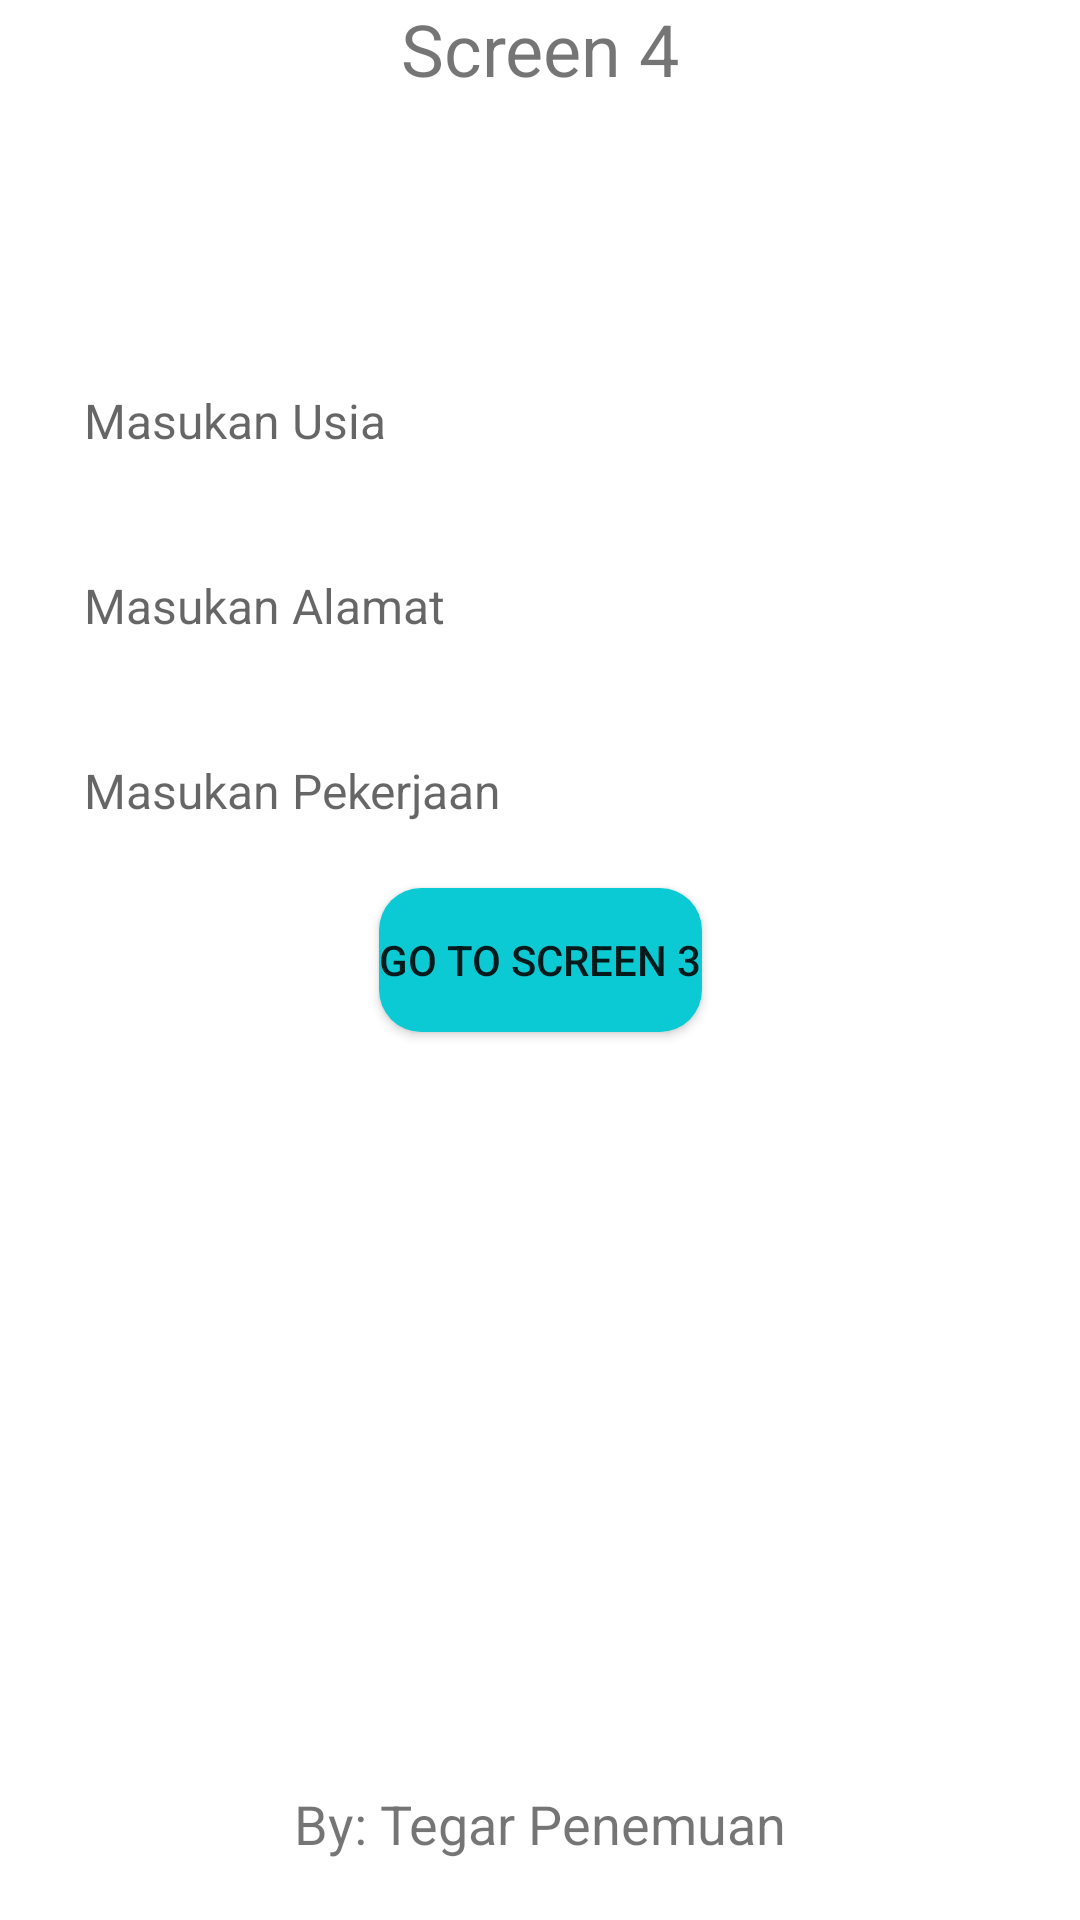

Write the Android layout XML for this screen, with the resource values it uses.
<!-- AndroidManifest.xml: application theme Theme.ChallengeChapter3 -->
<!-- res/layout/fragment_screen_empat.xml -->
<?xml version="1.0" encoding="utf-8"?>
<androidx.constraintlayout.widget.ConstraintLayout xmlns:android="http://schemas.android.com/apk/res/android"
    xmlns:app="http://schemas.android.com/apk/res-auto"
    xmlns:tools="http://schemas.android.com/tools"
    android:layout_width="match_parent"
    android:layout_height="match_parent"
    tools:context=".fragment.ScreenEmpatFragment">

    <TextView
        android:id="@+id/titleScreen4"
        android:layout_width="wrap_content"
        android:layout_height="wrap_content"
        android:text="Screen 4"
        android:textAllCaps="false"
        android:textSize="24sp"
        app:layout_constraintEnd_toEndOf="parent"
        app:layout_constraintHorizontal_bias="0.5"
        app:layout_constraintStart_toStartOf="parent"
        app:layout_constraintTop_toTopOf="parent" />

    <EditText
        android:id="@+id/etUsia"
        android:layout_width="match_parent"
        android:layout_height="wrap_content"
        android:layout_marginHorizontal="16dp"
        android:layout_marginTop="85dp"
        android:hint="Masukan Usia"
        android:padding="12sp"
        android:textSize="16sp"
        android:background="@drawable/bg_edittext"
        android:inputType="number"
        app:layout_constraintEnd_toEndOf="parent"
        app:layout_constraintStart_toStartOf="parent"
        app:layout_constraintTop_toBottomOf="@id/titleScreen4"
        tools:layout_editor_absoluteY="16dp" />

    <EditText
        android:id="@+id/etAlamat"
        android:layout_width="match_parent"
        android:layout_height="wrap_content"
        android:layout_marginHorizontal="16dp"
        android:layout_marginTop="16dp"
        android:hint="Masukan Alamat"
        android:padding="12sp"
        android:textSize="16sp"
        android:background="@drawable/bg_edittext"
        app:layout_constraintEnd_toEndOf="parent"
        app:layout_constraintStart_toStartOf="parent"
        app:layout_constraintTop_toBottomOf="@id/etUsia"
        tools:layout_editor_absoluteY="16dp" />

    <EditText
        android:id="@+id/etPekerjaan"
        android:layout_width="match_parent"
        android:layout_height="wrap_content"
        android:layout_marginHorizontal="16dp"
        android:padding="12sp"
        android:textSize="16sp"
        android:background="@drawable/bg_edittext"
        android:layout_marginTop="16dp"
        android:hint="Masukan Pekerjaan"
        app:layout_constraintEnd_toEndOf="parent"
        app:layout_constraintStart_toStartOf="parent"
        app:layout_constraintTop_toBottomOf="@id/etAlamat"
        tools:layout_editor_absoluteY="16dp" />

    <Button
        android:id="@+id/btnBackToScreen3"
        android:layout_width="wrap_content"
        android:layout_height="wrap_content"
        android:background="@drawable/bg_button"
        android:text="Go To Screen 3"
        app:layout_constraintBottom_toBottomOf="parent"
        app:layout_constraintEnd_toEndOf="parent"
        app:layout_constraintStart_toStartOf="parent"
        app:layout_constraintTop_toTopOf="parent" />

    <TextView
        android:layout_width="wrap_content"
        android:layout_height="wrap_content"
        android:paddingBottom="20dp"
        android:text="By: Tegar Penemuan"
        android:textAlignment="center"
        android:textSize="18sp"
        app:layout_constraintBottom_toBottomOf="parent"
        app:layout_constraintEnd_toEndOf="parent"
        app:layout_constraintStart_toStartOf="parent" />

</androidx.constraintlayout.widget.ConstraintLayout>
<!-- resources referenced by this layout -->
<resources>
  <!-- drawable bg_button (drawable) -->
  <?xml version="1.0" encoding="utf-8"?>
  <selector xmlns:android="http://schemas.android.com/apk/res/android">
      <item android:drawable="@drawable/shape_rounded_cyan"
          android:state_pressed="false" />
      <item android:drawable="@drawable/shape_rounded_darkcyan"
          android:state_pressed="true" />
  </selector>
  <style name="Theme.ChallengeChapter3" parent="Theme.MaterialComponents.DayNight.DarkActionBar">
          
          <item name="colorPrimary">@color/blue_500</item>
          <item name="colorPrimaryVariant">@color/blue_700</item>
          <item name="colorOnPrimary">@color/white</item>
          
          <item name="colorSecondary">@color/teal_200</item>
          <item name="colorSecondaryVariant">@color/teal_700</item>
          <item name="colorOnSecondary">@color/black</item>
          
          <item name="android:statusBarColor" tools:targetApi="l">?attr/colorPrimaryVariant</item>
          
      </style>
  <!-- drawable shape_rounded_cyan (drawable) -->
  <?xml version="1.0" encoding="utf-8"?>
  <shape xmlns:android="http://schemas.android.com/apk/res/android">
      <solid android:color="#0BCAD4"/>
      <corners android:radius="14dp"/>
  </shape>
  <!-- drawable shape_rounded_darkcyan (drawable) -->
  <?xml version="1.0" encoding="utf-8"?>
  <shape xmlns:android="http://schemas.android.com/apk/res/android">
      <solid android:color="#0688A9"/>
      <corners android:radius="14dp"/>
  </shape>
  <!-- not gathered from this repository: default colours our renderer supplied (Android Studio template values) -->
  <color name="teal_200">#FF03DAC5</color>
  <color name="teal_700">#FF018786</color>
  <color name="black">#FF000000</color>
  <color name="white">#FFFFFFFF</color>
</resources>
